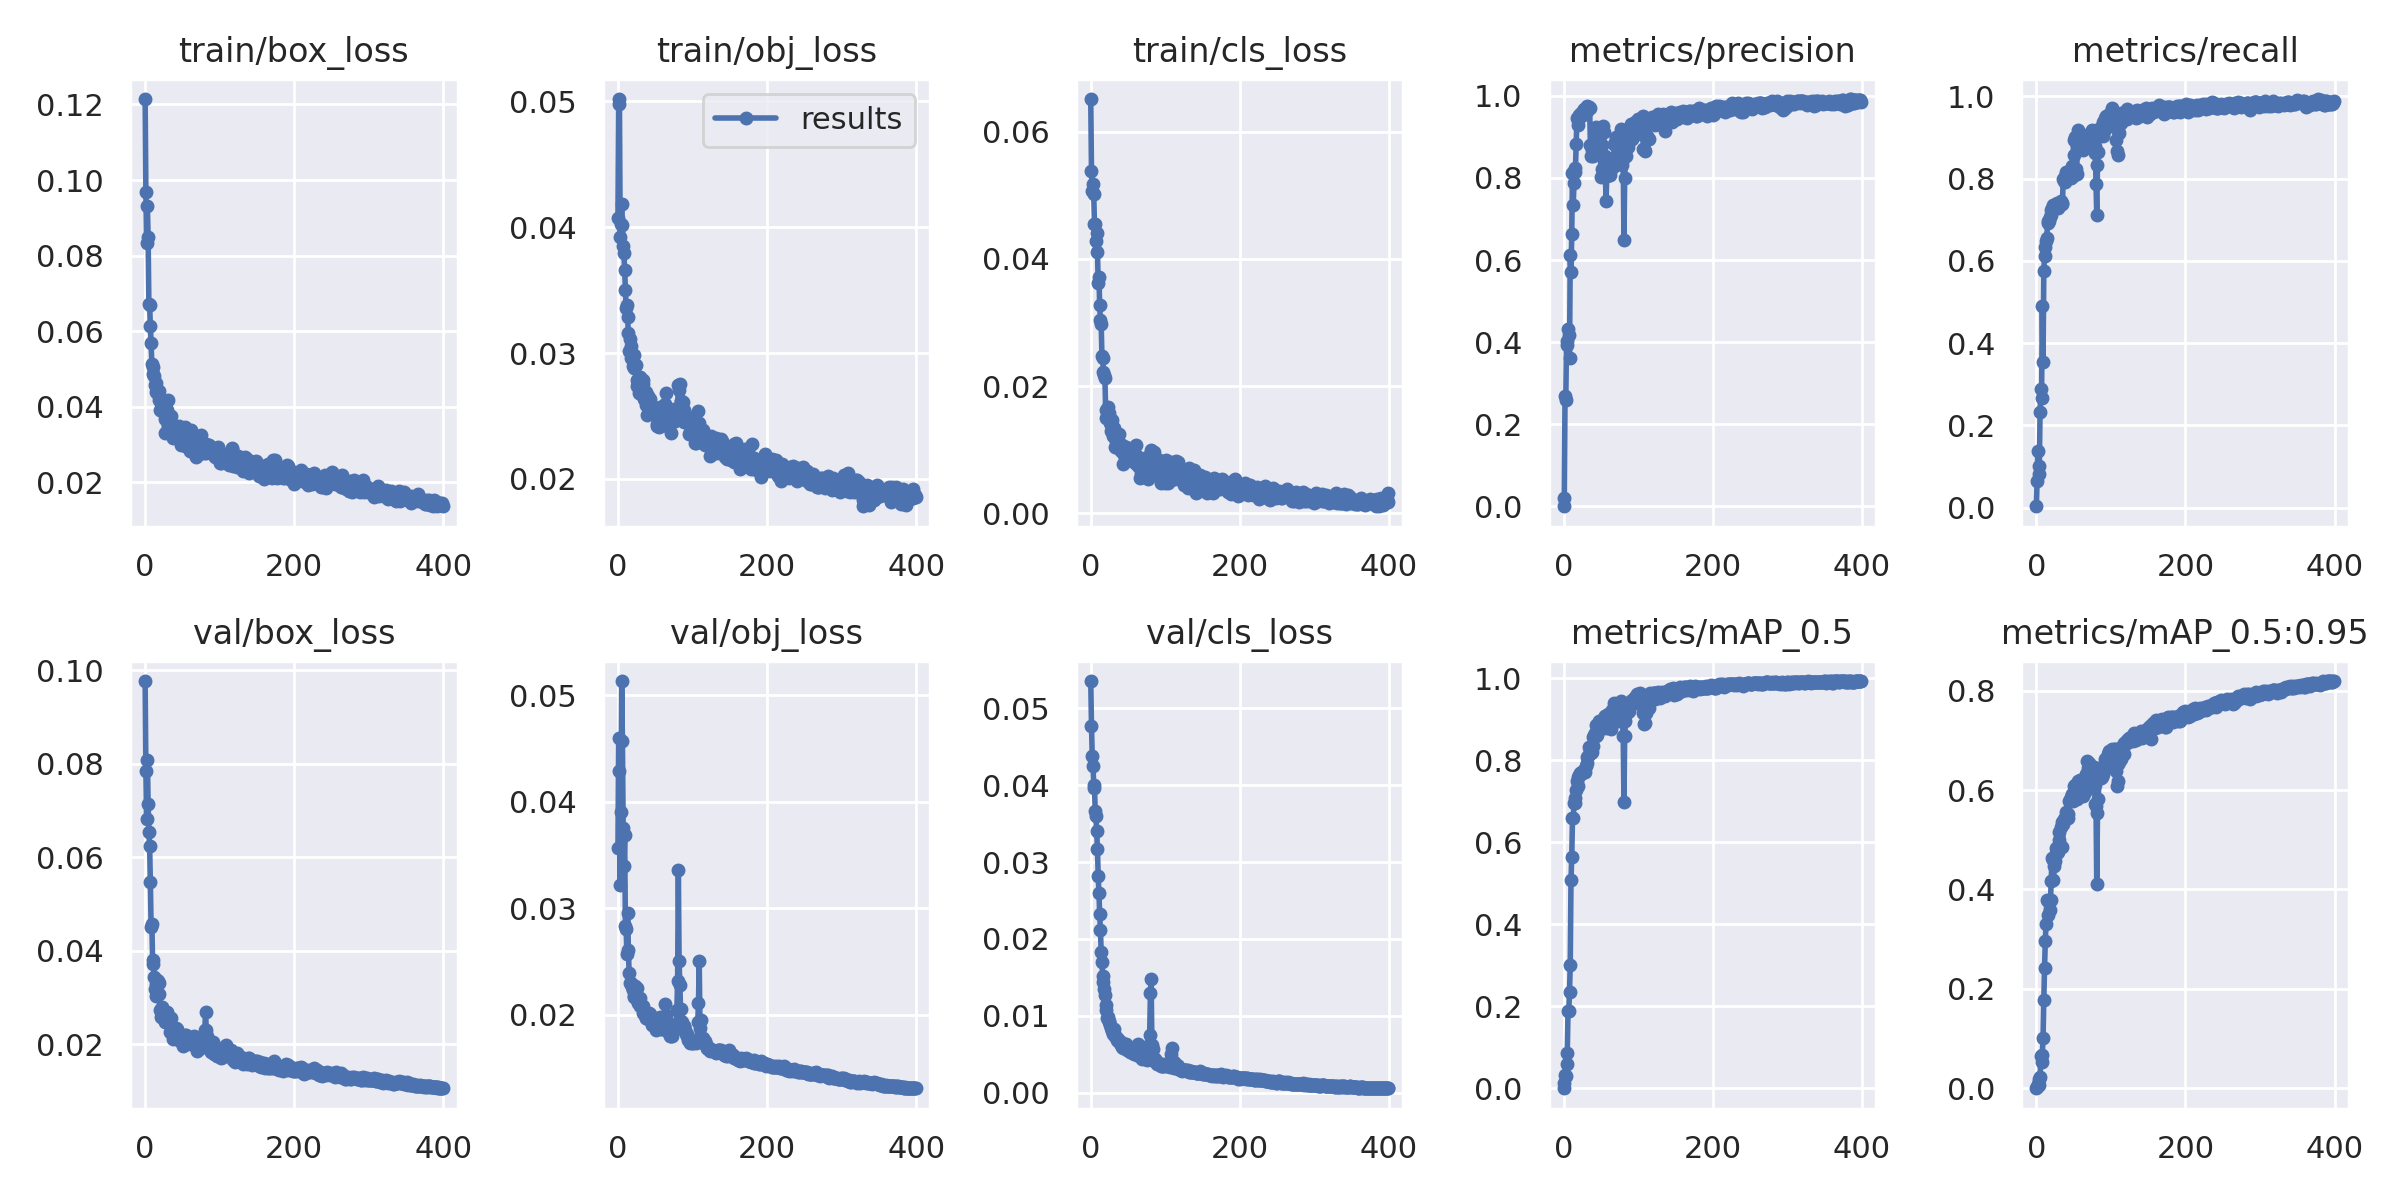

The table this chart was drawn from, first rows:
epoch, train/box_loss, train/obj_loss, train/cls_loss, metrics/precision, metrics/recall, metrics/mAP_0.5, metrics/mAP_0.5:0.95, val/box_loss, val/obj_loss, val/cls_loss, x/lr0, x/lr1, x/lr2
0, 0.1214, 0.04073, 0.06519, 0.0004896, 0.003291, 0.0001517, 2.6946e-05, 0.09765, 0.03563, 0.05355, 0.0015, 0.0015, 0.0865
1, 0.0968, 0.04979, 0.05384, 0.0195, 0.06354, 0.01311, 0.002803, 0.07841, 0.046, 0.04773, 0.003092, 0.003092, 0.07209
2, 0.08347, 0.05019, 0.05077, 0.2692, 0.1372, 0.03261, 0.00841, 0.06825, 0.04288, 0.04383, 0.004677, 0.004677, 0.05768
3, 0.09304, 0.03921, 0.05186, 0.2586, 0.0819, 0.02886, 0.007006, 0.08083, 0.03217, 0.04251, 0.006253, 0.006253, 0.04325
4, 0.08482, 0.04022, 0.05019, 0.4019, 0.102, 0.0596, 0.01849, 0.07143, 0.03905, 0.04007, 0.007822, 0.007822, 0.02882
5, 0.06711, 0.04187, 0.04549, 0.3938, 0.233, 0.08599, 0.02251, 0.06531, 0.05133, 0.03959, 0.009382, 0.009382, 0.01438
6, 0.06705, 0.0402, 0.04545, 0.4326, 0.2872, 0.1887, 0.06489, 0.06238, 0.04573, 0.03668, 0.009851, 0.009851, 0.009851
7, 0.06134, 0.03847, 0.04286, 0.4178, 0.266, 0.1885, 0.05247, 0.05475, 0.03755, 0.03595, 0.009851, 0.009851, 0.009851
8, 0.05683, 0.03793, 0.04406, 0.361, 0.4912, 0.2343, 0.06766, 0.04501, 0.03391, 0.034, 0.009827, 0.009827, 0.009827
9, 0.05122, 0.0366, 0.04112, 0.6113, 0.3552, 0.3009, 0.101, 0.04581, 0.03689, 0.03172, 0.009802, 0.009802, 0.009802
10, 0.04877, 0.03503, 0.03623, 0.5711, 0.5747, 0.509, 0.178, 0.03796, 0.02836, 0.02822, 0.009777, 0.009777, 0.009777
11, 0.05049, 0.03354, 0.03718, 0.6627, 0.612, 0.5641, 0.2423, 0.03714, 0.02803, 0.02598, 0.009753, 0.009753, 0.009753
12, 0.04828, 0.0338, 0.0327, 0.8109, 0.6328, 0.6582, 0.2961, 0.03444, 0.02567, 0.02324, 0.009728, 0.009728, 0.009728
13, 0.0459, 0.03284, 0.03036, 0.7338, 0.6478, 0.6581, 0.3311, 0.03183, 0.02952, 0.02114, 0.009703, 0.009703, 0.009703
14, 0.04638, 0.03157, 0.02982, 0.7877, 0.6559, 0.6949, 0.3779, 0.0304, 0.02609, 0.01835, 0.009678, 0.009678, 0.009678
15, 0.04389, 0.03017, 0.02472, 0.8156, 0.6919, 0.7076, 0.3768, 0.03295, 0.02386, 0.01699, 0.009654, 0.009654, 0.009654
16, 0.04453, 0.0311, 0.02448, 0.8247, 0.6982, 0.6956, 0.3479, 0.0337, 0.02297, 0.01518, 0.009629, 0.009629, 0.009629
17, 0.04346, 0.02963, 0.02224, 0.8821, 0.6972, 0.7281, 0.378, 0.03352, 0.02284, 0.01442, 0.009604, 0.009604, 0.009604
18, 0.04409, 0.03058, 0.0218, 0.9461, 0.7067, 0.7495, 0.3585, 0.03313, 0.02297, 0.01346, 0.009579, 0.009579, 0.009579
19, 0.04191, 0.02968, 0.02122, 0.9287, 0.712, 0.7367, 0.3786, 0.03081, 0.02264, 0.01268, 0.009555, 0.009555, 0.009555
20, 0.03919, 0.02901, 0.01615, 0.9404, 0.7247, 0.758, 0.418, 0.02733, 0.02229, 0.01139, 0.00953, 0.00953, 0.00953
21, 0.04102, 0.02986, 0.01494, 0.9536, 0.7282, 0.7629, 0.4631, 0.02576, 0.02162, 0.01077, 0.009505, 0.009505, 0.009505
22, 0.03987, 0.02884, 0.01641, 0.9506, 0.7367, 0.768, 0.4601, 0.02792, 0.02171, 0.009705, 0.00948, 0.00948, 0.00948
23, 0.03887, 0.02896, 0.01675, 0.9513, 0.7255, 0.7663, 0.4197, 0.02666, 0.02264, 0.009815, 0.009456, 0.009456, 0.009456
24, 0.03894, 0.02908, 0.01572, 0.9569, 0.7298, 0.7697, 0.4463, 0.02721, 0.02181, 0.009388, 0.009431, 0.009431, 0.009431
25, 0.04082, 0.02787, 0.0148, 0.9521, 0.7318, 0.7713, 0.4582, 0.02698, 0.02251, 0.009169, 0.009406, 0.009406, 0.009406
26, 0.0332, 0.0274, 0.01422, 0.9631, 0.7361, 0.7741, 0.4729, 0.02527, 0.02135, 0.008754, 0.009381, 0.009381, 0.009381
27, 0.03682, 0.02771, 0.0129, 0.9679, 0.7376, 0.7751, 0.4825, 0.02476, 0.02109, 0.008467, 0.009357, 0.009357, 0.009357
28, 0.03936, 0.02683, 0.01357, 0.9647, 0.7403, 0.7746, 0.4727, 0.02508, 0.02109, 0.008112, 0.009332, 0.009332, 0.009332
29, 0.03924, 0.02806, 0.01467, 0.955, 0.7282, 0.7709, 0.4745, 0.02688, 0.02154, 0.008086, 0.009307, 0.009307, 0.009307
30, 0.03538, 0.02772, 0.01206, 0.9641, 0.7399, 0.7849, 0.5159, 0.02574, 0.02076, 0.007594, 0.009282, 0.009282, 0.009282
31, 0.0419, 0.02675, 0.01343, 0.9623, 0.7356, 0.7941, 0.4986, 0.02577, 0.02078, 0.008297, 0.009258, 0.009258, 0.009258
32, 0.03707, 0.02779, 0.01252, 0.974, 0.7351, 0.8068, 0.4876, 0.02538, 0.02079, 0.00738, 0.009233, 0.009233, 0.009233
33, 0.03577, 0.02786, 0.01048, 0.973, 0.7456, 0.8111, 0.5257, 0.02255, 0.02013, 0.007343, 0.009208, 0.009208, 0.009208
34, 0.03558, 0.02751, 0.01138, 0.9721, 0.7409, 0.8319, 0.5362, 0.02425, 0.02083, 0.007264, 0.009183, 0.009183, 0.009183
35, 0.03767, 0.02636, 0.01239, 0.9706, 0.7392, 0.8301, 0.4857, 0.02557, 0.02032, 0.006832, 0.009158, 0.009158, 0.009158
36, 0.0356, 0.02663, 0.01232, 0.8802, 0.799, 0.8251, 0.5325, 0.02278, 0.01996, 0.006983, 0.009134, 0.009134, 0.009134
37, 0.03171, 0.02692, 0.01029, 0.8524, 0.7941, 0.8165, 0.5417, 0.02255, 0.01972, 0.006748, 0.009109, 0.009109, 0.009109
38, 0.03333, 0.02589, 0.01243, 0.8674, 0.7906, 0.8198, 0.5417, 0.02108, 0.01963, 0.006679, 0.009084, 0.009084, 0.009084
39, 0.03296, 0.02508, 0.01093, 0.876, 0.8067, 0.8356, 0.5438, 0.02191, 0.01987, 0.00644, 0.009059, 0.009059, 0.009059
40, 0.03352, 0.02659, 0.009825, 0.853, 0.8162, 0.8565, 0.5561, 0.0226, 0.01958, 0.00656, 0.009035, 0.009035, 0.009035
41, 0.03286, 0.02584, 0.01014, 0.8839, 0.8107, 0.861, 0.5512, 0.02304, 0.01992, 0.006154, 0.00901, 0.00901, 0.00901
42, 0.03472, 0.02557, 0.01077, 0.8661, 0.8089, 0.8659, 0.5513, 0.02352, 0.02012, 0.006004, 0.008985, 0.008985, 0.008985
43, 0.0324, 0.02638, 0.007791, 0.8678, 0.8141, 0.8578, 0.5448, 0.02326, 0.02005, 0.005874, 0.00896, 0.00896, 0.00896
44, 0.03274, 0.02579, 0.009111, 0.9245, 0.8125, 0.8857, 0.5777, 0.02142, 0.01939, 0.006014, 0.008936, 0.008936, 0.008936
45, 0.03496, 0.0256, 0.009992, 0.8712, 0.8109, 0.8612, 0.5806, 0.02095, 0.01906, 0.005984, 0.008911, 0.008911, 0.008911
46, 0.03143, 0.02555, 0.01043, 0.9143, 0.8025, 0.8749, 0.5847, 0.02147, 0.01939, 0.006344, 0.008886, 0.008886, 0.008886
47, 0.03174, 0.02559, 0.01034, 0.9037, 0.81, 0.8737, 0.5855, 0.02073, 0.0192, 0.006298, 0.008861, 0.008861, 0.008861
48, 0.02993, 0.02534, 0.009294, 0.9221, 0.8308, 0.8963, 0.5914, 0.02128, 0.01905, 0.005655, 0.008837, 0.008837, 0.008837
49, 0.0327, 0.02537, 0.008485, 0.9213, 0.8054, 0.8856, 0.5773, 0.02156, 0.01929, 0.005519, 0.008812, 0.008812, 0.008812
50, 0.0306, 0.02514, 0.008516, 0.8021, 0.8946, 0.8918, 0.5875, 0.02142, 0.0189, 0.005698, 0.008787, 0.008787, 0.008787
51, 0.0299, 0.02505, 0.009413, 0.8798, 0.8585, 0.8944, 0.6084, 0.01952, 0.01851, 0.005497, 0.008762, 0.008762, 0.008762
52, 0.03176, 0.02419, 0.009856, 0.821, 0.9001, 0.8973, 0.6111, 0.02094, 0.01884, 0.00541, 0.008738, 0.008738, 0.008738
53, 0.03088, 0.02437, 0.008337, 0.9265, 0.8233, 0.8878, 0.5902, 0.02053, 0.01898, 0.005321, 0.008713, 0.008713, 0.008713
54, 0.03457, 0.02565, 0.009593, 0.9119, 0.8121, 0.8837, 0.5814, 0.02199, 0.01914, 0.005382, 0.008688, 0.008688, 0.008688
55, 0.03094, 0.02409, 0.008655, 0.8543, 0.8786, 0.9075, 0.6025, 0.02199, 0.01876, 0.005401, 0.008663, 0.008663, 0.008663
56, 0.02932, 0.02491, 0.009565, 0.813, 0.9183, 0.9078, 0.6179, 0.02, 0.01888, 0.005114, 0.008639, 0.008639, 0.008639
57, 0.02996, 0.0257, 0.009466, 0.7439, 0.8854, 0.8784, 0.6022, 0.02124, 0.01976, 0.005143, 0.008614, 0.008614, 0.008614
58, 0.03038, 0.02489, 0.008797, 0.8036, 0.894, 0.8994, 0.6155, 0.02087, 0.01866, 0.005057, 0.008589, 0.008589, 0.008589
59, 0.0323, 0.02522, 0.008889, 0.8351, 0.9054, 0.9138, 0.6207, 0.02116, 0.01867, 0.005193, 0.008564, 0.008564, 0.008564
... 340 more rows
